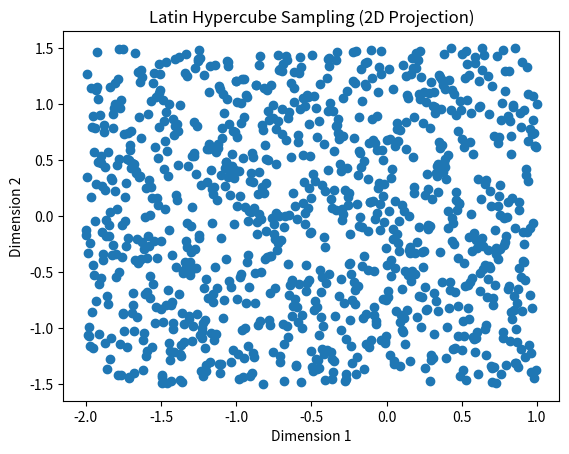

Python code for this plot:
import numpy as np
import matplotlib.pyplot as plt
from scipy.stats import qmc
#import cupy as cp  # For GPU acceleration

class MandelbrotAnalysis:
    def __init__(self, real_range, imag_range):
        self.real_range = real_range
        self.imag_range = imag_range

    # Sampling methods
    # with real_range and imag_range as the range of the Mandelbrot set
    def pure_random_sampling(self, num_samples):
        return

    def latin_hypercube_sampling(self, num_samples) -> np.ndarray:
        """
        Generate N samples using Latin Hypercube Sampling using an grid like.
        This setup ensures each variable is evenly sampled across its range.
        We assume that the number of dimensions is 2 and 
        that we are sampling for each dimension.

        Parameters
        ----------
        N : int
            Number of samples to generate.
        bounds : tuple
            Lower and upper bounds for the samples.
        
        Returns
        -------
        samples : np.ndarray
            N samples generated using Latin Hypercube Sampling.
        """
        sampler = qmc.LatinHypercube(d=1)
        x_samples = sampler.random(n=num_samples)
        y_samples = sampler.random(n=num_samples)

        x_samples = qmc.scale(x_samples, self.real_range[0], self.real_range[1])
        y_samples = qmc.scale(y_samples, self.imag_range[0], self.imag_range[1])

        samples = np.column_stack((x_samples, y_samples))
        return samples

    def orthogonal_sampling(self, num_samples):
        return

    # Mandelbrot convergence check for real + imag*(1j) with max_iter
    def mandel_convergence_check(self, real, imag, max_iter):
        c = complex(real, imag)
        z = 0
        for i in range(max_iter):
            z = z * z + c
            if abs(z) > 2:
                return False
        return True

    # Core function Monte Carlo estimate of the Mandelbrot set area
    # sequential version
    def monte_c_estimate(self, samples, max_iter):
        count = 0
        for real, imag in samples:
            if self.mandel_convergence_check(real, imag, max_iter):
                count += 1
        area_estimate = count / len(samples) * (self.real_range[1] - self.real_range[0]) * (self.imag_range[1] - self.imag_range[0])
        return area_estimate
    
    # GPU version
    def monte_c_estimate_gpu(self, samples, max_iter):
        return

    # TODO: Design the following metrics and comparison functions
    # Color the Mandelbrot set with plotting the samples
    def color_mandelbrot(self, monte_c_estimate_fn, num_samples, max_iter):
        return

    def metrics(self, monte_c_estimate_fn, baseline_samples, min_iter, max_iter):
        return

    def compare_sampling_methods(self, num_samples, min_iter, max_iter):
        # Code to test the sampling methods, can be removed later.
        pure_random_samples = self.latin_hypercube_sampling(num_samples)
        x, y = pure_random_samples[:, 0], pure_random_samples[:, 1]
        plt.scatter(x, y)
        plt.title('Latin Hypercube Sampling (2D Projection)')
        plt.xlabel('Dimension 1')
        plt.ylabel('Dimension 2')
        plt.show()
        return

    def plot_mandelbrot(self, num_samples, min_iter, max_iter):
        return

if __name__ == "__main__":
    mandelbrot = MandelbrotAnalysis(real_range=(-2, 1), imag_range=(-1.5, 1.5))
    num_samples = 1000
    min_iter = 10
    max_iter = 100
    mandelbrot.compare_sampling_methods(num_samples, min_iter, max_iter)
    
    